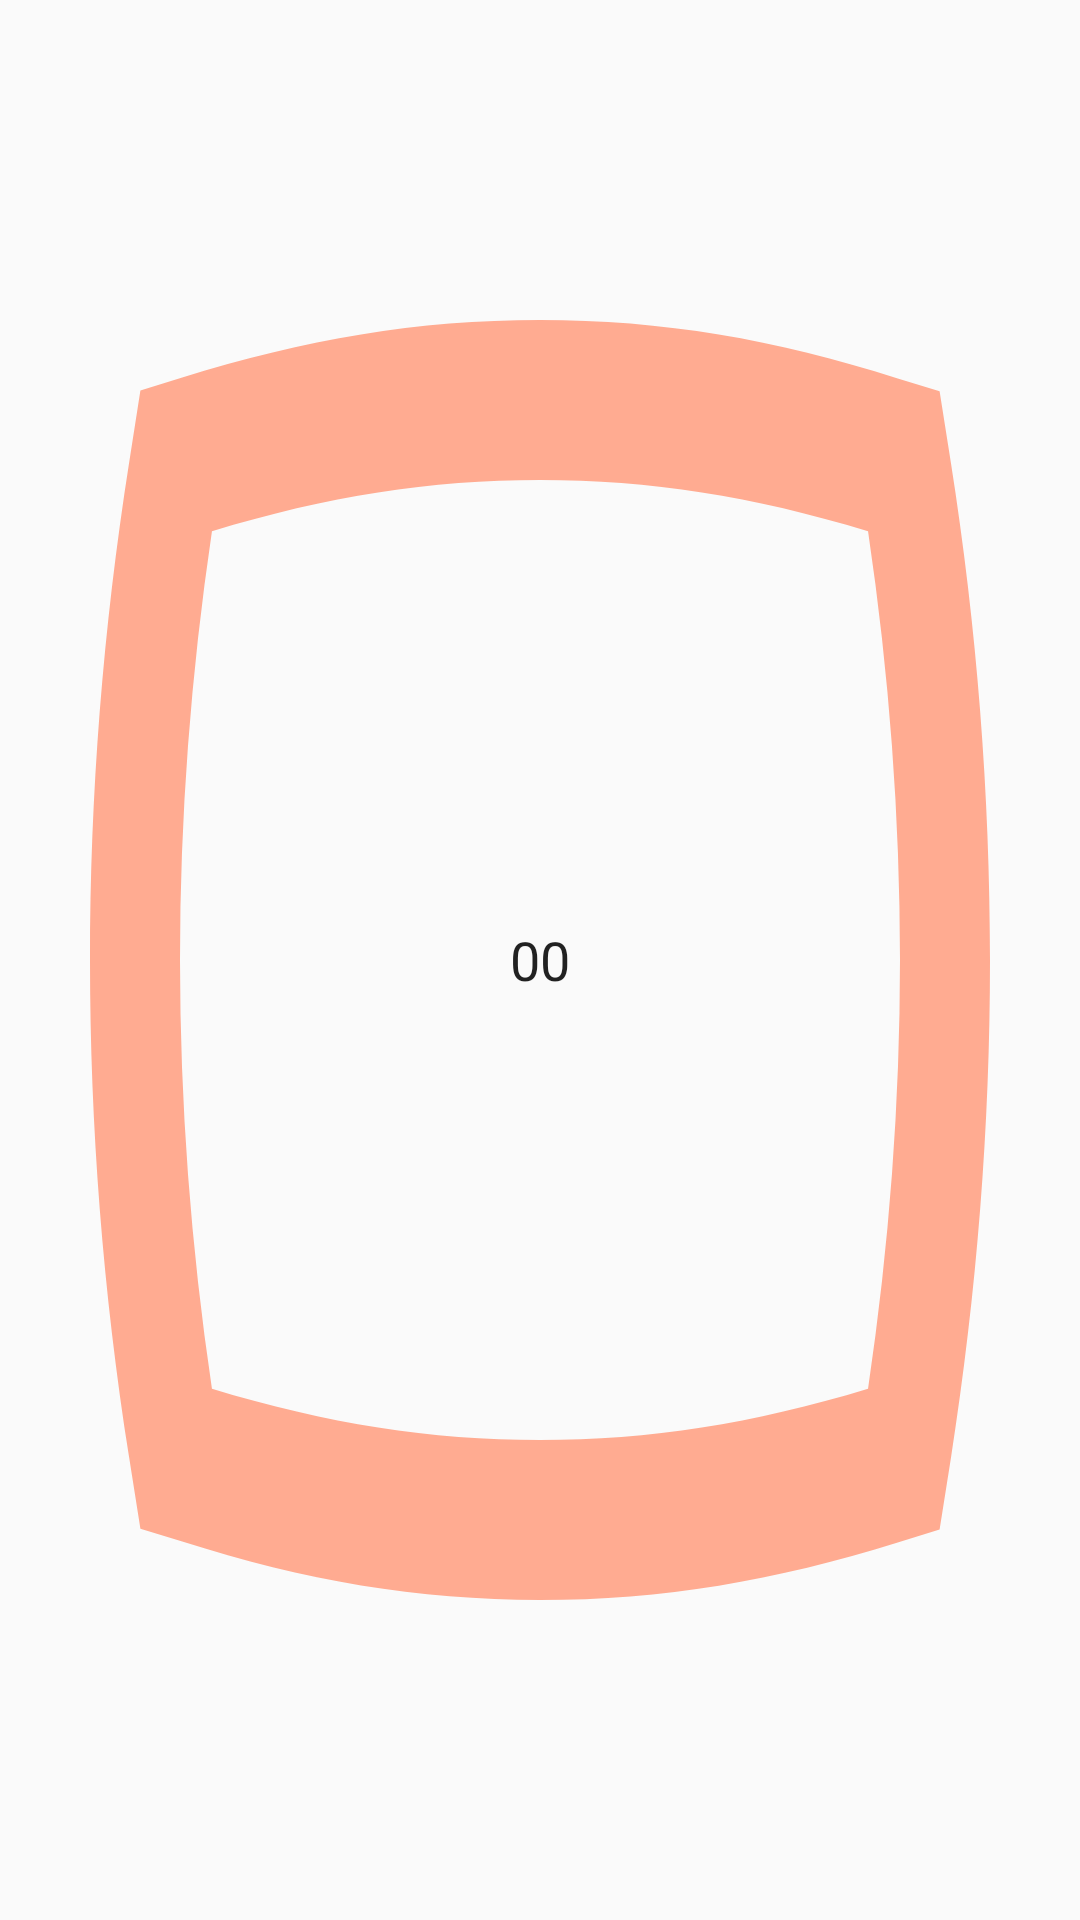

Here is an Android app screen rendered from its layout file. Give the layout XML and the strings, colors and styles it references.
<!-- AndroidManifest.xml: application theme AppTheme -->
<!-- res/layout/control_calendar_day.xml -->
<?xml version="1.0" encoding="utf-8"?>
<TextView
    xmlns:android="http://schemas.android.com/apk/res/android"
    android:layout_width="match_parent"
    android:layout_height="match_parent"
    android:minHeight="35dp"
    android:gravity="center"
    android:textAppearance="@android:style/TextAppearance.Medium"
    android:textAlignment="center"
    android:text="00"
    android:background="@drawable/ic_comment"/>
<!-- resources referenced by this layout -->
<resources>
  <!-- drawable ic_comment (drawable) -->
  <vector xmlns:android="http://schemas.android.com/apk/res/android"
          android:width="24dp"
          android:height="24dp"
          android:viewportWidth="24.0"
          android:viewportHeight="24.0">
      <path
          android:fillColor="#FFAB91"
          android:pathData="M12,6c2.45,0 4.71,0.2 7.29,0.64 0.47,1.78 0.71,3.58 0.71,5.36 0,1.78 -0.24,3.58 -0.71,5.36 -2.58,0.44 -4.84,0.64 -7.29,0.64s-4.71,-0.2 -7.29,-0.64C4.24,15.58 4,13.78 4,12c0,-1.78 0.24,-3.58 0.71,-5.36C7.29,6.2 9.55,6 12,6m0,-2c-2.73,0 -5.22,0.24 -7.95,0.72l-0.93,0.16 -0.25,0.9C2.29,7.85 2,9.93 2,12s0.29,4.15 0.87,6.22l0.25,0.89 0.93,0.16c2.73,0.49 5.22,0.73 7.95,0.73s5.22,-0.24 7.95,-0.72l0.93,-0.16 0.25,-0.89c0.58,-2.08 0.87,-4.16 0.87,-6.23s-0.29,-4.15 -0.87,-6.22l-0.25,-0.89 -0.93,-0.16C17.22,4.24 14.73,4 12,4z"/>
  </vector>
  <style name="AppTheme" parent="Theme.AppCompat.Light.NoActionBar">
          <item name="colorPrimary">@color/colorPrimary</item>
          <item name="colorPrimaryDark">@color/colorPrimaryDark</item>
          <item name="colorAccent">@color/colorAccent</item>
      </style>
  <color name="colorPrimary">#607D8B</color>
  <color name="colorPrimaryDark">#37474F</color>
  <color name="colorAccent">#546E7A</color>
</resources>
